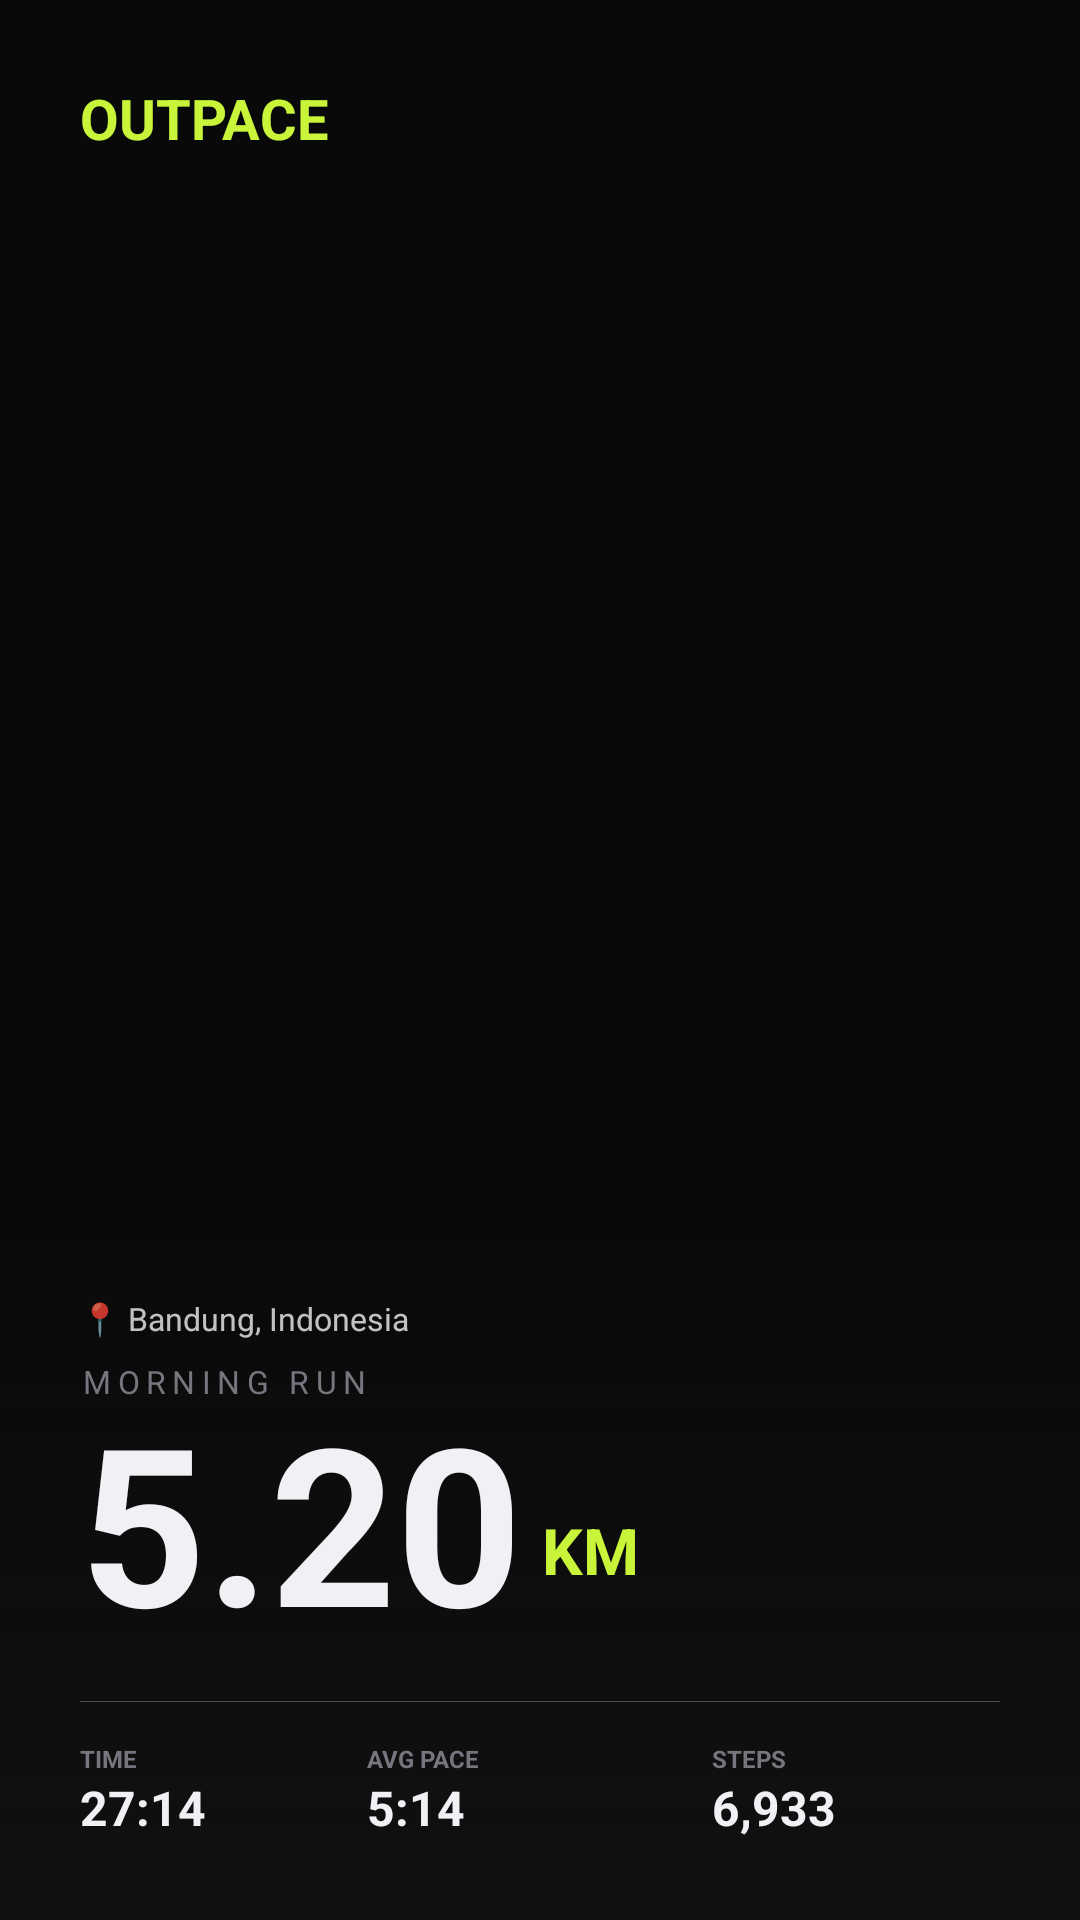

Produce the Android XML layout that renders to this screen, including the resource entries it uses.
<!-- AndroidManifest.xml: application theme Theme.Pace -->
<!-- res/layout/layout_share_pace_13.xml -->
<?xml version="1.0" encoding="utf-8"?>
<FrameLayout xmlns:android="http://schemas.android.com/apk/res/android"
    android:layout_width="1080px"
    android:layout_height="1920px">

    <ImageView
        android:id="@+id/ivShareBg"
        android:layout_width="match_parent"
        android:layout_height="match_parent"
        android:scaleType="centerCrop"
        android:src="@color/bg" />

    <TextView
        android:layout_width="wrap_content"
        android:layout_height="wrap_content"
        android:text="OUTPACE"
        android:textColor="@color/lime"
        android:textStyle="bold"
        android:textSize="56px"
        android:layout_gravity="top|start"
        android:layout_margin="80px" />

    <LinearLayout
        android:layout_width="match_parent"
        android:layout_height="wrap_content"
        android:layout_gravity="bottom"
        android:orientation="vertical"
        android:padding="80px"
        android:background="@drawable/bottom_nav_gradient">

        <TextView
            android:id="@+id/tvLocation"
            android:layout_width="wrap_content"
            android:layout_height="wrap_content"
            android:text="📍 Bandung, Indonesia"
            android:textColor="@color/text_primary"
            android:textSize="32px"
            android:alpha="0.8" />

        <TextView
            android:id="@+id/tvShareTitle"
            android:layout_width="wrap_content"
            android:layout_height="wrap_content"
            android:text="MORNING RUN"
            android:textColor="@color/muted_fg"
            android:textSize="32px"
            android:layout_marginTop="20px"
            android:letterSpacing="0.2" />

        <LinearLayout
            android:layout_width="wrap_content"
            android:layout_height="wrap_content"
            android:orientation="horizontal"
            android:gravity="bottom">
            <TextView
                android:id="@+id/tvShareJarak"
                android:layout_width="wrap_content"
                android:layout_height="wrap_content"
                android:text="5.20"
                android:textColor="@color/text_primary"
                android:textSize="220px"
                android:textStyle="bold"
                android:includeFontPadding="false" />
            <TextView
                android:layout_width="wrap_content"
                android:layout_height="wrap_content"
                android:text="KM"
                android:textColor="@color/lime"
                android:textSize="64px"
                android:textStyle="bold"
                android:layout_marginStart="20px"
                android:layout_marginBottom="32px"/>
        </LinearLayout>

        <View
            android:layout_width="match_parent"
            android:layout_height="1px"
            android:background="#44FFFFFF"
            android:layout_marginTop="40px"
            android:layout_marginBottom="40px"/>

        <LinearLayout
            android:layout_width="match_parent"
            android:layout_height="wrap_content"
            android:orientation="horizontal"
            android:baselineAligned="false">

            <LinearLayout android:layout_width="0dp" android:layout_weight="1" android:layout_height="wrap_content" android:orientation="vertical">
                <TextView android:layout_width="wrap_content" android:layout_height="wrap_content" android:text="TIME" android:textColor="@color/muted_fg" android:textSize="24px" android:textStyle="bold"/>
                <TextView android:id="@+id/tvShareWaktu" android:layout_width="wrap_content" android:layout_height="wrap_content" android:text="27:14" android:textColor="@color/text_primary" android:textSize="48px" android:textStyle="bold"/>
            </LinearLayout>

            <LinearLayout android:layout_width="0dp" android:layout_weight="1.2" android:layout_height="wrap_content" android:orientation="vertical">
                <TextView android:layout_width="wrap_content" android:layout_height="wrap_content" android:text="AVG PACE" android:textColor="@color/muted_fg" android:textSize="24px" android:textStyle="bold"/>
                <TextView android:id="@+id/tvSharePace" android:layout_width="wrap_content" android:layout_height="wrap_content" android:text="5:14" android:textColor="@color/text_primary" android:textSize="48px" android:textStyle="bold"/>
            </LinearLayout>

            <LinearLayout android:layout_width="0dp" android:layout_weight="1" android:layout_height="wrap_content" android:orientation="vertical">
                <TextView android:layout_width="wrap_content" android:layout_height="wrap_content" android:text="STEPS" android:textColor="@color/muted_fg" android:textSize="24px" android:textStyle="bold"/>
                <TextView android:id="@+id/tvShareSteps" android:layout_width="wrap_content" android:layout_height="wrap_content" android:text="6,933" android:textColor="@color/text_primary" android:textSize="48px" android:textStyle="bold"/>
            </LinearLayout>

        </LinearLayout>
    </LinearLayout>

</FrameLayout>
<!-- resources referenced by this layout -->
<resources>
  <color name="bg">#090909</color>
  <color name="lime">#C8F43A</color>
  <color name="muted_fg">#76767F</color>
  <color name="text_primary">#F0F0F5</color>
  <!-- drawable bottom_nav_gradient (drawable) -->
  <?xml version="1.0" encoding="utf-8"?>
  <shape xmlns:android="http://schemas.android.com/apk/res/android">
      <gradient
          android:angle="90"
          android:startColor="#CC121212"
          android:endColor="@android:color/transparent"
          android:type="linear" />
  </shape>
  <style name="Theme.Pace" parent="Base.Theme.Pace" />
  <style name="Base.Theme.Pace" parent="Theme.MaterialComponents.DayNight.NoActionBar">
          <item name="colorPrimary">@color/lime</item>
          <item name="android:windowBackground">@color/bg</item>
          <item name="android:statusBarColor">@color/bg</item>
          <item name="android:navigationBarColor">@color/bg</item>
          <item name="android:windowTranslucentNavigation">false</item>
          <item name="android:forceDarkAllowed" tools:targetApi="q">false</item>
          
          <item name="bottomNavigationStyle">@style/Widget.App.BottomNavigationView</item>
      </style>
  <style name="Widget.App.BottomNavigationView" parent="Widget.MaterialComponents.BottomNavigationView">
          <item name="itemActiveIndicatorStyle">@null</item>
          <item name="itemRippleColor">@null</item>
      </style>
</resources>
